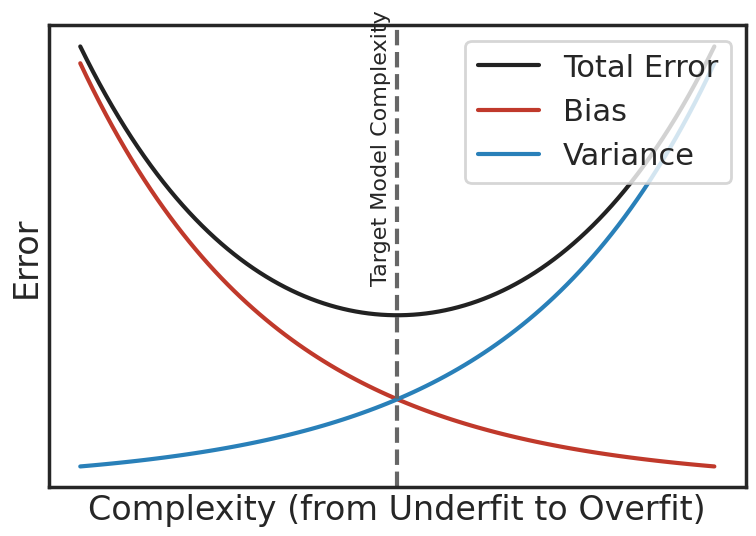

Python code for this plot: (Note: this script raises an exception after producing the figure.)
# Graphs the bias-variance trade-off.
import os

import numpy as np
import seaborn as sns
import matplotlib.pyplot as plt

sns.set_style('white')
sns.set_context('poster')
sns.set_palette('dark')

X = np.linspace(-1, 1, 100)
Yvar = 5 ** X
Ybias = (1/5) ** X
Yerr = Ybias + Yvar

fig = plt.figure(figsize=(9,6))
axe = fig.add_subplot(111)

axe.plot(X, Yerr, '-', color="#222222", label='Total Error')
axe.plot(X, Ybias, '-', color="#c0392b", label="Bias")
axe.plot(X, Yvar, '-', color="#2980b9", label="Variance")

plt.axvline(x=0, color='#666666', linestyle='--')
axe.text(-0.05, 4, "Target Model Complexity", ha="center", va="center", rotation=90, size=16)

plt.legend(loc='upper right')

axe.get_xaxis().set_ticks([])
axe.get_yaxis().set_ticks([])

axe.set_ylabel('Error')
axe.set_xlabel('Complexity (from Underfit to Overfit)')

fname = "atap_ch04_bias_variance_tradeoff.png"
path = os.path.join(os.path.dirname(__file__), "..", "..", "images", "ch04", fname)

plt.savefig(path)
